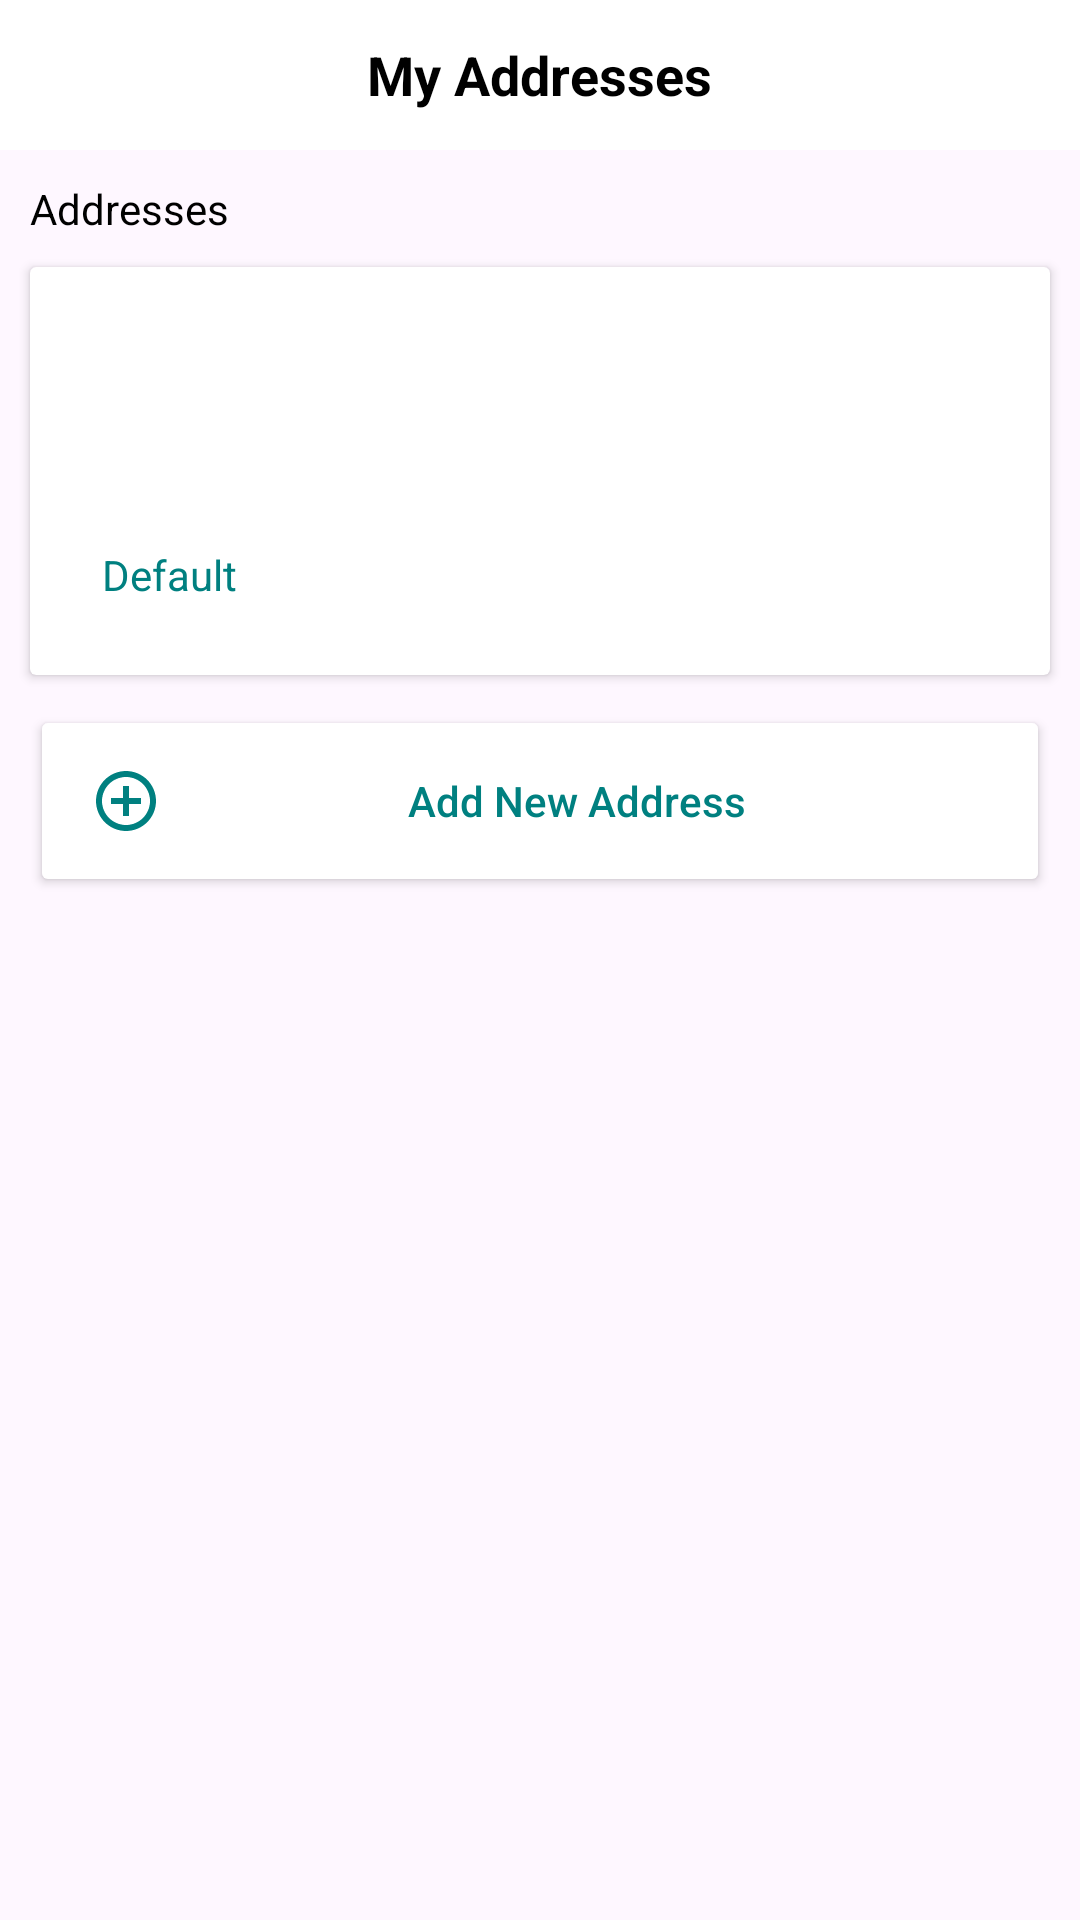

Produce the Android XML layout that renders to this screen, including the resource entries it uses.
<!-- AndroidManifest.xml: application theme Theme.AgroSpreadDraft -->
<!-- res/layout/fragment_my_address.xml -->
<LinearLayout
    xmlns:android="http://schemas.android.com/apk/res/android"
    xmlns:tools="http://schemas.android.com/tools"
    android:layout_width="match_parent"
    android:layout_height="match_parent"
    android:orientation="vertical">

    <RelativeLayout
        android:layout_width="match_parent"
        android:layout_height="wrap_content"
        android:background="@color/white">

        <Button
            android:id="@+id/backToSettingsAddressBtn"
            style="@style/TransparentButton"
            android:layout_width="50dp"
            android:layout_height="50dp"
            android:drawableStart="@drawable/baseline_arrow_back_24"
            android:padding="14dp"
            android:clickable="true"
            android:focusable="true"
            tools:ignore="SpeakableTextPresentCheck" />

        <TextView
            android:layout_width="wrap_content"
            android:layout_height="wrap_content"
            android:layout_centerInParent="true"
            android:text="@string/my_addresses"
            android:textColor="@color/black"
            android:textSize="18sp"
            android:textStyle="bold" />
    </RelativeLayout>


    <TextView
        android:layout_width="wrap_content"
        android:layout_height="wrap_content"
        android:text="@string/addresses"
        android:layout_marginTop="10dp"
        android:layout_marginStart="10dp"
        android:layout_marginBottom="10dp"
        android:textColor="@color/black" />

    
    <androidx.cardview.widget.CardView
        android:layout_width="match_parent"
        android:layout_height="wrap_content"
        android:orientation="vertical"
        android:padding="10dp"
        android:layout_marginStart="10dp"
        android:layout_marginEnd="10dp"
        android:layout_marginBottom="10dp"
        android:paddingTop="16dp">

        <LinearLayout
            android:layout_width="match_parent"
            android:layout_height="match_parent"
            android:padding="20dp"
            android:orientation="vertical">

            <TextView
                android:id="@+id/textViewFullName"
                android:layout_width="wrap_content"
                android:layout_height="wrap_content"
                android:textColor="@color/black"
                android:textStyle="bold"
                android:paddingBottom="4dp" />

            <TextView
                android:id="@+id/textViewPhoneNo"
                android:layout_width="wrap_content"
                android:layout_height="wrap_content"
                android:textColor="@color/black"
                android:textStyle="bold"
                android:paddingBottom="4dp" />


            <TextView
                android:id="@+id/textViewAddress"
                android:layout_width="wrap_content"
                android:layout_height="wrap_content"
                android:paddingBottom="4dp"
                tools:ignore="HardcodedText" />


            <TextView
                android:layout_width="wrap_content"
                android:layout_height="wrap_content"
                android:text="@string/default_add"
                android:textColor="#008080"
                android:padding="4dp" />
        </LinearLayout>
    </androidx.cardview.widget.CardView>

    <Button
        android:id="@+id/addNewAddress"
        android:layout_width="match_parent"
        android:layout_height="wrap_content"
        android:backgroundTint="@color/white"
        android:drawableStart="@drawable/ic_add_address"
        android:padding="20dp"
        android:layout_marginStart="10dp"
        android:layout_marginEnd="10dp"
        android:textAllCaps="false"
        android:text="@string/add_new_address"
        android:textColor="#008080"
        tools:ignore="VisualLintButtonSize" />

</LinearLayout>
<!-- resources referenced by this layout -->
<resources>
  <color name="black">#FF000000</color>
  <color name="white">#FFFFFFFF</color>
  <!-- drawable ic_add_address (drawable) -->
  <vector xmlns:android="http://schemas.android.com/apk/res/android" android:height="24dp" android:tint="#008080" android:viewportHeight="24" android:viewportWidth="24" android:width="24dp">
        
      <path android:fillColor="@android:color/white" android:pathData="M13,7h-2v4L7,11v2h4v4h2v-4h4v-2h-4L13,7zM12,2C6.48,2 2,6.48 2,12s4.48,10 10,10 10,-4.48 10,-10S17.52,2 12,2zM12,20c-4.41,0 -8,-3.59 -8,-8s3.59,-8 8,-8 8,3.59 8,8 -3.59,8 -8,8z"/>
      
  </vector>
  <string name="add_new_address">Add New Address</string>
  <string name="addresses">Addresses</string>
  <string name="default_add">Default</string>
  <string name="my_addresses">My Addresses</string>
  <style name="TransparentButton">
          <item name="android:background">@android:color/transparent</item>
          <item name="android:textColor">@color/black</item>
          <item name="android:padding">10dp</item>
          <item name="android:textSize">16sp</item>
      </style>
  <style name="Theme.AgroSpreadDraft" parent="Base.Theme.AgroSpreadDraft" />
  <style name="Base.Theme.AgroSpreadDraft" parent="Theme.Material3.DayNight.NoActionBar">
          
          
      </style>
</resources>
